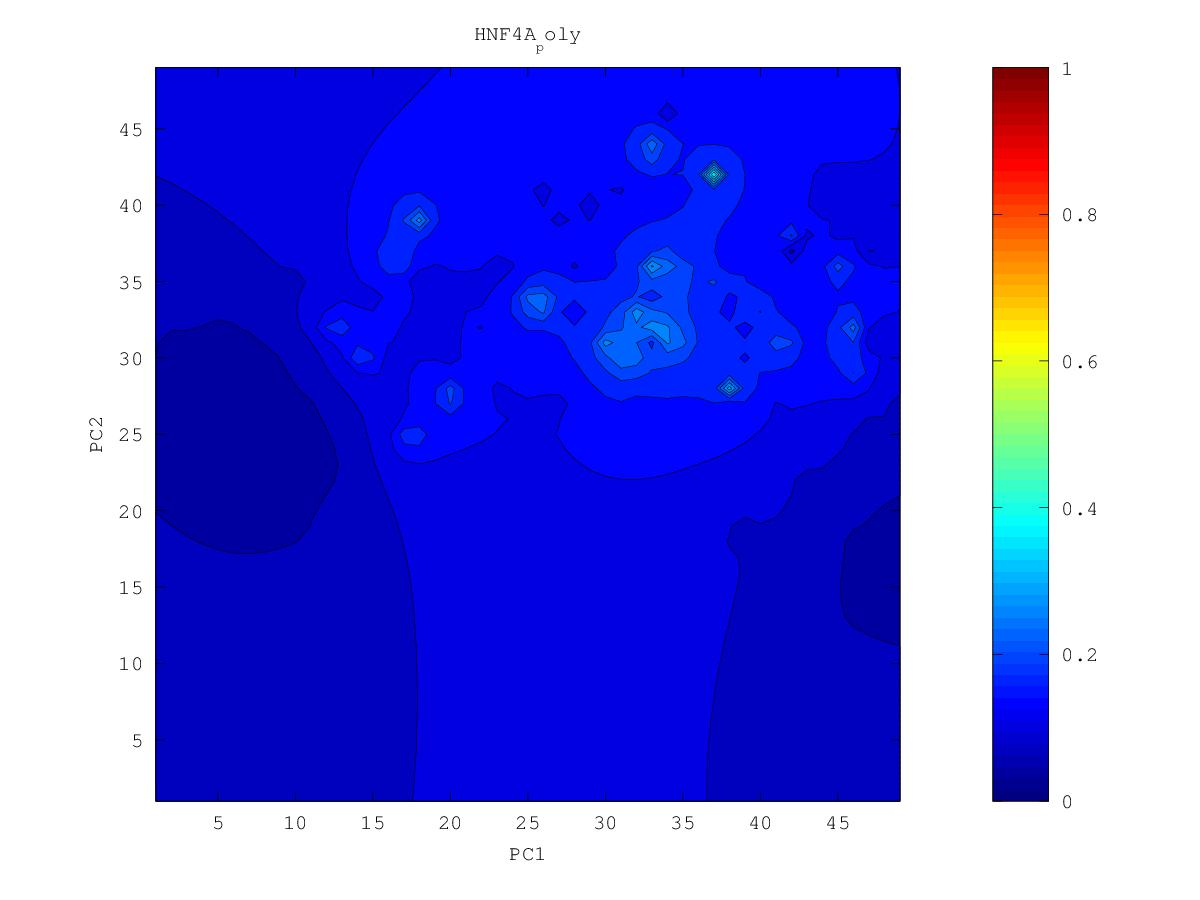

The file beside this chart, header and first rows:
0.120507304519, 0.120669213307, 0.120750639422, 0.120735039735, 0.120607170236, 0.120356735553, 0.11998316829, 0.119499413196, 0.118923099279, 0.118194136954, 0.116982630524, 0.115155999374, 0.11580363321, 0.120646580503, 0.12441032414, 0.125097693012, 0.119820339182, 0.105216648445, 0.109534342001, 0.104453544982, 0.10138352248, 0.0962488813001, 0.0765656229853, 0.0851919197267
0.1214, 0.1216, 0.1217, 0.1217, 0.1215, 0.1211, 0.1204, 0.1196, 0.1186, 0.1175, 0.1153, 0.1057, 0.08981, 0.1196, 0.1274, 0.1291, 0.125, 0.1067, 0.1195, 0.115, 0.1038, 0.0885, 0.0959, 0.08679
0.1224, 0.1226, 0.1227, 0.1227, 0.1224, 0.1218, 0.1208, 0.1193, 0.1171, 0.1154, 0.1154, 0.1099, 0.08786, 0.1264, 0.1349, 0.1377, 0.1404, 0.1222, 0.1035, 0.1374, 0.1451, 0.1229, 0.1051, 0.08611
0.1234, 0.1237, 0.1239, 0.1239, 0.1235, 0.1227, 0.1212, 0.1188, 0.1143, 0.08877, 0.1163, 0.1185, 0.1309, 0.1569, 0.1459, 0.1469, 0.1639, 0.232, 0.1851, 0.1692, 0.1859, 0.137, 0.1131, 0.09814
0.1245, 0.1249, 0.1252, 0.1253, 0.125, 0.124, 0.1217, 0.1166, 0.1141, 0.1138, 0.1185, 0.1129, 0.1406, 0.1995, 0.1605, 0.1481, 0.1566, 0.1751, 0.1796, 0.1673, 0.146, 0.1313, 0.1162, 0.09982
0.1257, 0.1263, 0.1267, 0.127, 0.1268, 0.126, 0.1236, 0.1148, 0.1136, 0.09985, 0.1226, 0.1284, 0.1373, 0.1451, 0.1442, 0.1402, 0.1251, 0.1429, 0.1456, 0.1398, 0.1367, 0.1292, 0.1187, 0.1073
0.1269, 0.1277, 0.1284, 0.1289, 0.1291, 0.1289, 0.1277, 0.1254, 0.123, 0.1221, 0.1294, 0.1145, 0.1349, 0.1292, 0.1324, 0.1314, 0.1348, 0.1434, 0.1428, 0.1413, 0.1373, 0.1305, 0.1217, 0.1132
0.1281, 0.1291, 0.1301, 0.1311, 0.1319, 0.1323, 0.1323, 0.1317, 0.1295, 0.1253, 0.1444, 0.1893, 0.0785, 0.1313, 0.1314, 0.13, 0.1387, 0.1578, 0.1902, 0.1634, 0.1446, 0.1339, 0.1236, 0.1159
0.1293, 0.1306, 0.1319, 0.1334, 0.1348, 0.1362, 0.1372, 0.1378, 0.1382, 0.1405, 0.1479, 0.1463, 0.1474, 0.1277, 0.1296, 0.1464, 0.1557, 0.1658, 0.2029, 0.1697, 0.1496, 0.1383, 0.1193, 0.1167
0.1305, 0.1319, 0.1336, 0.1356, 0.1379, 0.1404, 0.1428, 0.1442, 0.1448, 0.1455, 0.1466, 0.1457, 0.1449, 0.1398, 0.1322, 0.173, 0.1864, 0.1624, 0.1631, 0.1586, 0.1527, 0.1469, 0.1362, 0.1266
0.1314, 0.1331, 0.135, 0.1374, 0.1408, 0.1453, 0.1503, 0.1531, 0.1523, 0.1503, 0.149, 0.1476, 0.1466, 0.1488, 0.1553, 0.1587, 0.1748, 0.1423, 0.1571, 0.1509, 0.1581, 0.1716, 0.1507, 0.1343
0.1321, 0.1339, 0.1358, 0.1381, 0.1424, 0.1504, 0.1628, 0.173, 0.1642, 0.156, 0.1523, 0.1489, 0.1296, 0.1388, 0.1707, 0.1472, 0.1428, 0.1592, 0.16, 0.1574, 0.169, 0.3008, 0.1207, 0.1373
0.1327, 0.1343, 0.1359, 0.1362, 0.1366, 0.1526, 0.1792, 0.3789, 0.1792, 0.16, 0.1555, 0.1542, 0.1541, 0.1618, 0.1885, 0.1757, 0.1591, 0.165, 0.1674, 0.1663, 0.167, 0.1674, 0.1524, 0.1395
0.133, 0.1346, 0.1359, 0.1355, 0.1302, 0.1514, 0.1677, 0.1838, 0.167, 0.1582, 0.1569, 0.1591, 0.1662, 0.1758, 0.181, 0.1795, 0.1714, 0.1794, 0.1821, 0.1755, 0.1675, 0.1593, 0.1489, 0.1381
0.1333, 0.1347, 0.1354, 0.1363, 0.145, 0.1532, 0.1509, 0.1539, 0.1312, 0.1526, 0.1557, 0.1563, 0.1569, 0.208, 0.1907, 0.1879, 0.1935, 0.2098, 0.2276, 0.1907, 0.1721, 0.1595, 0.1472, 0.1212
0.1334, 0.135, 0.1346, 0.08949, 0.1518, 0.1724, 0.1592, 0.1524, 0.1453, 0.1481, 0.1542, 0.1577, 0.1987, 0.2313, 0.2019, 0.195, 0.214, 0.255, 0.2547, 0.1987, 0.1767, 0.1612, 0.1485, 0.1369
0.1335, 0.1356, 0.138, 0.1432, 0.1609, 0.2409, 0.2021, 0.1555, 0.1392, 0.1367, 0.1521, 0.1632, 0.1794, 0.288, 0.206, 0.1677, 0.2276, 0.2666, 0.1766, 0.1978, 0.1818, 0.1595, 0.148, 0.141
0.1333, 0.1357, 0.139, 0.1445, 0.1547, 0.1691, 0.1644, 0.1482, 0.1372, 0.1389, 0.148, 0.1573, 0.167, 0.1808, 0.1806, 0.1881, 0.2694, 0.2422, 0.218, 0.2339, 0.1999, 0.1583, 0.1476, 0.1418
0.1326, 0.1349, 0.1377, 0.1414, 0.1458, 0.1488, 0.1465, 0.1386, 0.1173, 0.1301, 0.142, 0.15, 0.1568, 0.1623, 0.1663, 0.1772, 0.2001, 0.2133, 0.2352, 0.2477, 0.2029, 0.1669, 0.1507, 0.1414
0.1317, 0.1335, 0.1356, 0.1379, 0.1398, 0.1404, 0.1386, 0.1334, 0.1219, 0.1251, 0.1353, 0.1427, 0.1473, 0.1294, 0.1573, 0.1683, 0.1765, 0.1909, 0.2638, 0.2071, 0.1788, 0.1597, 0.1471, 0.1387
0.1305, 0.132, 0.1335, 0.1349, 0.1358, 0.1358, 0.1344, 0.1309, 0.1225, 0.1144, 0.1205, 0.1358, 0.1414, 0.144, 0.1533, 0.16, 0.1596, 0.1588, 0.1782, 0.1734, 0.1601, 0.1477, 0.1392, 0.1336
0.1293, 0.1305, 0.1317, 0.1326, 0.1331, 0.1329, 0.1318, 0.1296, 0.1262, 0.1238, 0.1228, 0.1319, 0.1366, 0.1148, 0.1527, 0.1583, 0.1336, 0.1558, 0.1592, 0.1547, 0.1438, 0.1264, 0.1251, 0.1262
0.1282, 0.1292, 0.1301, 0.1308, 0.1311, 0.131, 0.13, 0.1282, 0.1256, 0.1244, 0.1166, 0.1278, 0.1375, 0.1452, 0.1602, 0.1778, 0.157, 0.1577, 0.1496, 0.1435, 0.1351, 0.1247, 0.1147, 0.1202
0.127, 0.1279, 0.1287, 0.1293, 0.1297, 0.1296, 0.1288, 0.1264, 0.1158, 0.1204, 0.125, 0.1304, 0.1378, 0.1476, 0.1683, 0.2328, 0.2226, 0.1602, 0.1236, 0.1332, 0.1271, 0.1251, 0.115, 0.1141
0.126, 0.1268, 0.1276, 0.1282, 0.1286, 0.1287, 0.1283, 0.1268, 0.1233, 0.1247, 0.1284, 0.1313, 0.1346, 0.1399, 0.159, 0.2263, 0.1991, 0.1568, 0.1396, 0.1296, 0.1236, 0.1237, 0.1192, 0.1176
0.125, 0.1259, 0.1266, 0.1273, 0.1279, 0.1282, 0.1283, 0.128, 0.1278, 0.1283, 0.1293, 0.1299, 0.1281, 0.1182, 0.1334, 0.1546, 0.1551, 0.1442, 0.1361, 0.1307, 0.1264, 0.121, 0.1197, 0.1201
0.1241, 0.1249, 0.1258, 0.1266, 0.1273, 0.128, 0.1286, 0.129, 0.1294, 0.1298, 0.1299, 0.1288, 0.1246, 0.1102, 0.1181, 0.131, 0.1341, 0.1258, 0.1284, 0.1287, 0.1265, 0.1169, 0.1196, 0.1221
0.1232, 0.1241, 0.125, 0.1259, 0.1269, 0.1279, 0.129, 0.13, 0.1309, 0.1314, 0.1311, 0.1294, 0.1262, 0.1216, 0.1163, 0.1148, 0.1244, 0.1203, 0.1243, 0.1271, 0.1288, 0.1299, 0.1294, 0.1266
0.1223, 0.1232, 0.1242, 0.1253, 0.1265, 0.128, 0.1296, 0.1314, 0.1332, 0.1343, 0.134, 0.1317, 0.1279, 0.1232, 0.1167, 0.1144, 0.1206, 0.1217, 0.1226, 0.125, 0.1325, 0.1458, 0.1456, 0.1337
0.1213, 0.1223, 0.1233, 0.1246, 0.1261, 0.128, 0.1303, 0.1334, 0.1371, 0.1404, 0.1407, 0.1365, 0.13, 0.1226, 0.116, 0.1147, 0.1188, 0.118, 0.117, 0.1126, 0.1325, 0.1982, 0.1877, 0.1403
0.1203, 0.1213, 0.1224, 0.1238, 0.1255, 0.1278, 0.1309, 0.1356, 0.143, 0.154, 0.1588, 0.1467, 0.133, 0.1185, 0.1115, 0.1179, 0.1186, 0.1149, 0.1091, 0.1194, 0.1299, 0.1499, 0.1511, 0.1389
0.1192, 0.1201, 0.1213, 0.1227, 0.1245, 0.1271, 0.1307, 0.1367, 0.1482, 0.1816, 0.2655, 0.1634, 0.1375, 0.1283, 0.09728, 0.1188, 0.1197, 0.1184, 0.1179, 0.1199, 0.1237, 0.128, 0.1303, 0.1365
0.118, 0.1189, 0.12, 0.1214, 0.1232, 0.1256, 0.1292, 0.135, 0.1454, 0.1677, 0.188, 0.1672, 0.1841, 0.1697, 0.1334, 0.124, 0.1214, 0.1202, 0.1188, 0.1177, 0.1187, 0.1181, 0.1165, 0.1247
0.1167, 0.1175, 0.1185, 0.1197, 0.1213, 0.1235, 0.1265, 0.1309, 0.1373, 0.1454, 0.1513, 0.156, 0.1849, 0.1731, 0.136, 0.1246, 0.1221, 0.1226, 0.1214, 0.1076, 0.1175, 0.1119, 0.1041, 0.105
0.1153, 0.1159, 0.1168, 0.1178, 0.1191, 0.1208, 0.1231, 0.126, 0.1295, 0.1333, 0.1364, 0.1395, 0.1426, 0.1379, 0.1266, 0.1141, 0.1212, 0.1272, 0.1404, 0.1578, 0.1229, 0.1073, 0.09933, 0.09551
0.1138, 0.1143, 0.115, 0.1157, 0.1167, 0.1179, 0.1194, 0.1211, 0.123, 0.1248, 0.1261, 0.1269, 0.1264, 0.1237, 0.1192, 0.1145, 0.1244, 0.1337, 0.1469, 0.1807, 0.119, 0.09965, 0.09011, 0.08415
0.1122, 0.1126, 0.113, 0.1136, 0.1142, 0.1149, 0.1157, 0.1166, 0.1174, 0.118, 0.1182, 0.1178, 0.1167, 0.1148, 0.1134, 0.1162, 0.1357, 0.1777, 0.1322, 0.1166, 0.1009, 0.08809, 0.07903, 0.07233
0.1107, 0.1109, 0.1111, 0.1114, 0.1117, 0.112, 0.1123, 0.1125, 0.1126, 0.1124, 0.1118, 0.1107, 0.1091, 0.1071, 0.1051, 0.09438, 0.1241, 0.1562, 0.114, 0.0958, 0.08512, 0.07562, 0.06692, 0.06017
0.1091, 0.1091, 0.1092, 0.1092, 0.1092, 0.1092, 0.109, 0.1088, 0.1083, 0.1075, 0.1064, 0.1048, 0.1026, 0.09964, 0.09635, 0.09568, 0.1007, 0.1006, 0.08835, 0.07265, 0.07191, 0.06418, 0.05376, 0.04728
0.1075, 0.1074, 0.1073, 0.1071, 0.1069, 0.1065, 0.106, 0.1054, 0.1045, 0.1033, 0.1018, 0.09972, 0.09697, 0.09274, 0.07367, 0.08683, 0.08732, 0.08281, 0.07063, 0.06513, 0.06145, 0.05463, 0.04508, 0.03738
0.106, 0.1058, 0.1055, 0.1051, 0.1046, 0.1041, 0.1033, 0.1024, 0.1012, 0.09969, 0.09781, 0.09546, 0.09249, 0.08858, 0.08386, 0.08156, 0.07846, 0.07295, 0.06509, 0.05675, 0.05073, 0.04727, 0.03784, 0.03287
0.1046, 0.1042, 0.1037, 0.1032, 0.1026, 0.1018, 0.1008, 0.09968, 0.09826, 0.09653, 0.09443, 0.09189, 0.08883, 0.08521, 0.08114, 0.07675, 0.07163, 0.06562, 0.0577, 0.04226, 0.04704, 0.04365, 0.03809, 0.03127
0.1032, 0.1027, 0.1021, 0.1015, 0.1007, 0.09974, 0.09862, 0.09729, 0.0957, 0.09381, 0.09156, 0.08889, 0.08574, 0.08203, 0.07761, 0.07202, 0.06386, 0.05925, 0.04939, 0.04642, 0.04435, 0.03928, 0.03475, 0.02871
0.1019, 0.1013, 0.1006, 0.09986, 0.09895, 0.0979, 0.09666, 0.0952, 0.0935, 0.0915, 0.08916, 0.08642, 0.08321, 0.07942, 0.07485, 0.06896, 0.06004, 0.05486, 0.05054, 0.04471, 0.03873, 0.02846, 0.02827, 0.03073
0.1006, 0.1, 0.09925, 0.09839, 0.0974, 0.09626, 0.09493, 0.0934, 0.09162, 0.08956, 0.08719, 0.08444, 0.08124, 0.07752, 0.07311, 0.0678, 0.06129, 0.05091, 0.04747, 0.04682, 0.04207, 0.03601, 0.02935, 0.02393
0.09952, 0.09881, 0.098, 0.09707, 0.09602, 0.09481, 0.09343, 0.09185, 0.09005, 0.08798, 0.08561, 0.08291, 0.07981, 0.07626, 0.07215, 0.06741, 0.06191, 0.05568, 0.05103, 0.04685, 0.04425, 0.03978, 0.03405, 0.03085
0.09848, 0.09772, 0.09686, 0.09589, 0.0948, 0.09355, 0.09215, 0.09055, 0.08875, 0.08671, 0.0844, 0.08179, 0.07884, 0.07552, 0.07176, 0.06751, 0.06271, 0.05721, 0.05182, 0.04665, 0.04647, 0.04331, 0.03594, 0.03415
0.09753, 0.09673, 0.09584, 0.09485, 0.09373, 0.09247, 0.09106, 0.08947, 0.0877, 0.08571, 0.08349, 0.08102, 0.07826, 0.07519, 0.07178, 0.068, 0.06371, 0.05809, 0.04871, 0.05207, 0.05011, 0.04723, 0.04361, 0.0417
0.09667, 0.09585, 0.09494, 0.09393, 0.0928, 0.09155, 0.09015, 0.0886, 0.08687, 0.08497, 0.08285, 0.08053, 0.07797, 0.07517, 0.07213, 0.06882, 0.06523, 0.06136, 0.05796, 0.05576, 0.05361, 0.05129, 0.04904, 0.04713
